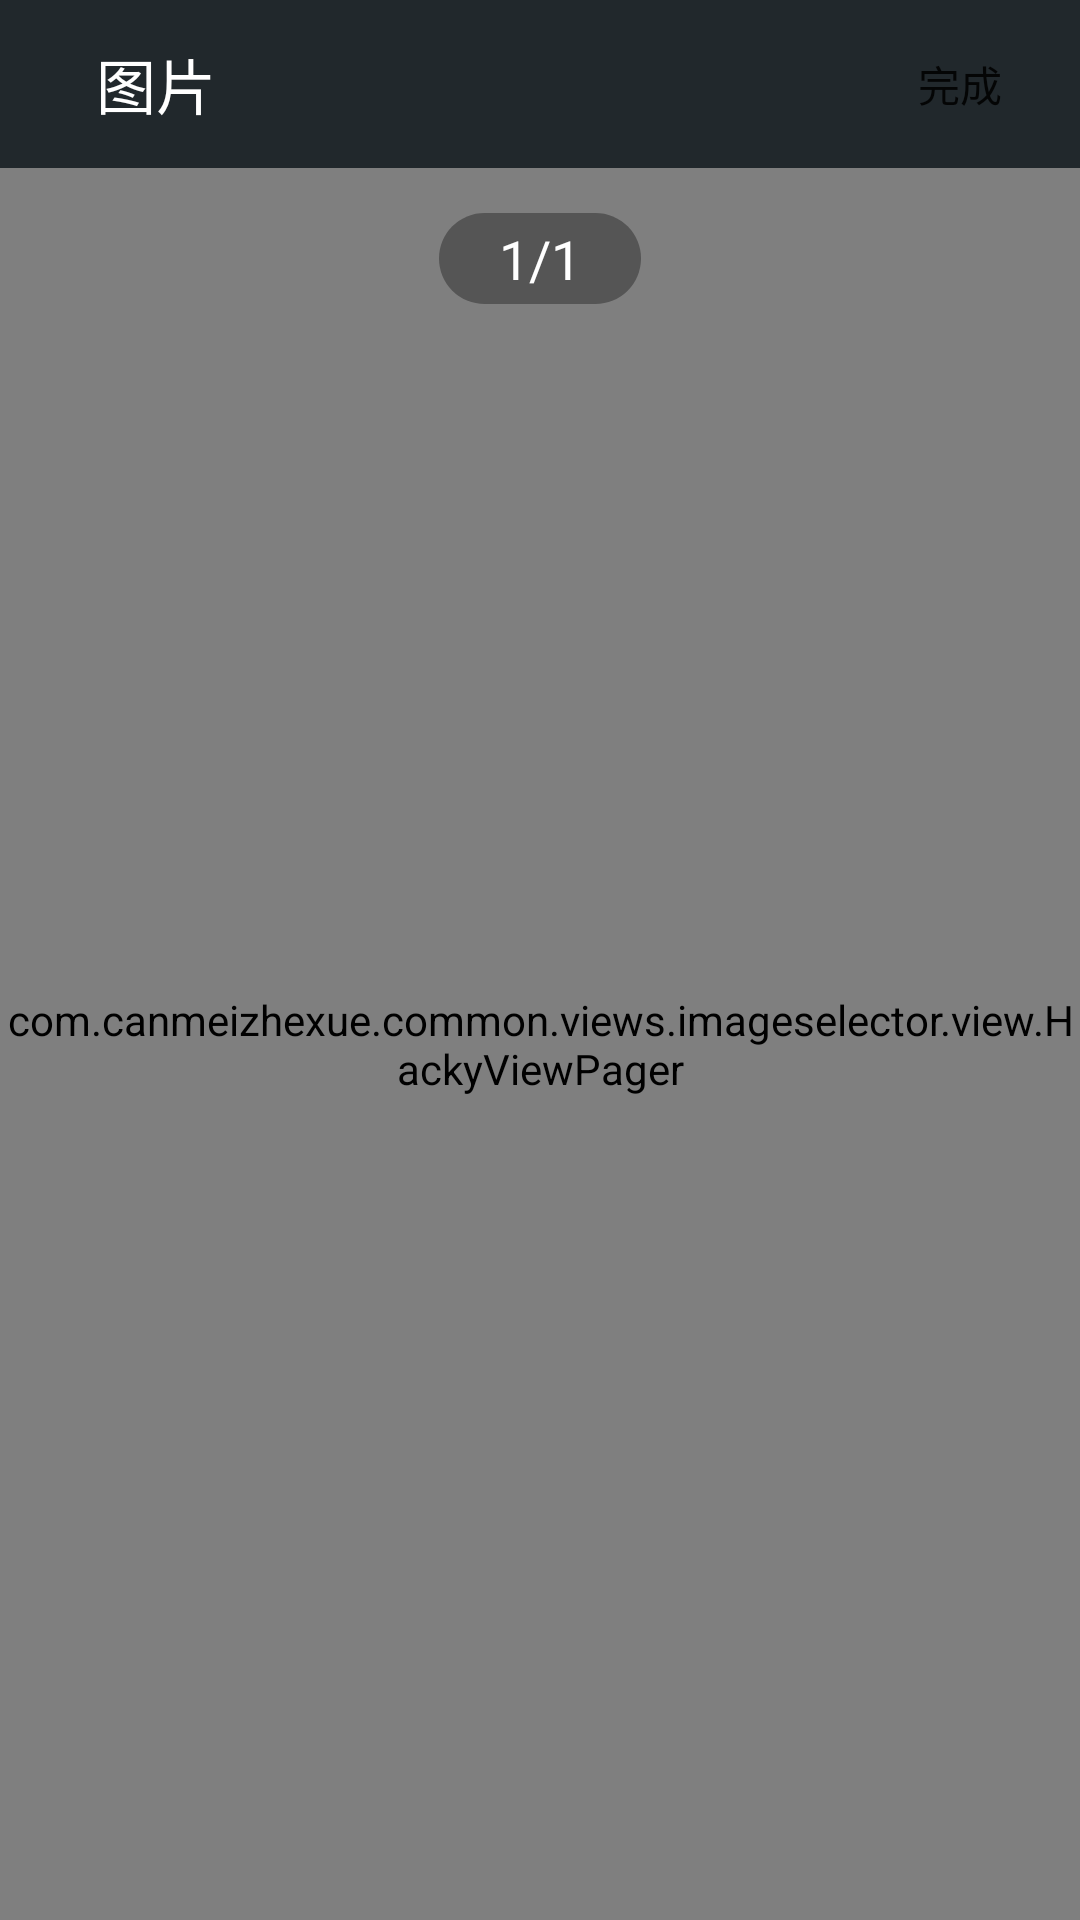

Reconstruct the res/layout file that produces this screen, plus the resources it refers to.
<!-- AndroidManifest.xml: application theme AppTheme -->
<!-- res/layout/imagebrowser_activity_multi_image.xml -->
<?xml version="1.0" encoding="utf-8"?>
<LinearLayout xmlns:android="http://schemas.android.com/apk/res/android"
    android:layout_width="match_parent"
    android:layout_height="match_parent"
    android:orientation="vertical">

    <include
        android:id="@+id/layout_title"
        layout="@layout/imageselector_customer_actionbar"
        android:layout_width="match_parent"
        android:layout_height="?android:attr/actionBarSize" />

    <FrameLayout
        android:layout_width="match_parent"
        android:layout_height="match_parent">

        <com.canmeizhexue.common.views.imageselector.view.HackyViewPager
            android:id="@+id/viewpager"
            android:layout_width="match_parent"
            android:layout_height="match_parent"
            android:layout_gravity="center"
            android:background="@android:color/black"/>

        <TextView
            android:id="@+id/textview_indicator"
            android:layout_width="wrap_content"
            android:layout_height="wrap_content"
            android:layout_gravity="center_horizontal"
            android:layout_marginTop="15dp"
            android:text="1/1"
            android:textColor="@android:color/white"
            android:textSize="@dimen/abc_text_size_medium_material"
            android:paddingTop="3dp"
            android:paddingBottom="3dp"
            android:paddingLeft="20dp"
            android:paddingRight="20dp"
            android:background="@drawable/shape_corner_black"/>
    </FrameLayout>

</LinearLayout>
<!-- res/layout/imageselector_customer_actionbar.xml (included above) -->
<?xml version="1.0" encoding="utf-8"?>
<RelativeLayout xmlns:android="http://schemas.android.com/apk/res/android"
    android:layout_width="match_parent"
    android:layout_height="match_parent"
    android:orientation="vertical"
    android:background="#21282C">

    <ImageView
        android:id="@+id/btn_back"
        android:layout_width="wrap_content"
        android:layout_height="wrap_content"
        android:src="@drawable/imageselector_btn_back"
        android:paddingLeft="16dp"
        android:paddingRight="16dp"
        android:layout_centerVertical="true" />

    <TextView
        android:layout_width="wrap_content"
        android:layout_height="wrap_content"
        android:layout_centerVertical="true"
        android:layout_toRightOf="@+id/btn_back"
        android:text="图片"
        android:textColor="@android:color/white"
        android:textSize="20sp" />

    <Button
        android:id="@+id/commit"
        android:layout_width="wrap_content"
        android:layout_height="wrap_content"
        android:layout_centerVertical="true"
        android:layout_alignParentRight="true"
        android:background="@drawable/imageselector_action_btn"
        android:minHeight="1dp"
        android:minWidth="1dp"
        android:text="完成"
        android:layout_marginRight="16dp"
        android:paddingLeft="10dp"
        android:paddingRight="10dp"
        android:paddingTop="5dp"
        android:paddingBottom="5dp"
        android:textColor="@color/imageselector_default_text_color"
        android:textSize="14sp" />

</RelativeLayout>
<!-- resources referenced by this layout -->
<resources>
  <!-- drawable shape_corner_black (drawable) -->
  <?xml version="1.0" encoding="utf-8"?>
  <shape xmlns:android="http://schemas.android.com/apk/res/android"
      android:shape="rectangle" >
      <solid android:color="#55000000" />
      <corners android:radius="60dp"/>
  </shape>
  <style name="AppTheme" parent="Theme.AppCompat.Light.DarkActionBar">
          
          <item name="colorPrimary">@color/colorPrimary</item>
          <item name="colorPrimaryDark">@color/colorPrimaryDark</item>
          <item name="colorAccent">@color/colorAccent</item>
      </style>
  <color name="colorPrimary">#3F51B5</color>
  <color name="colorPrimaryDark">#303F9F</color>
  <color name="colorAccent">#FF4081</color>
</resources>
